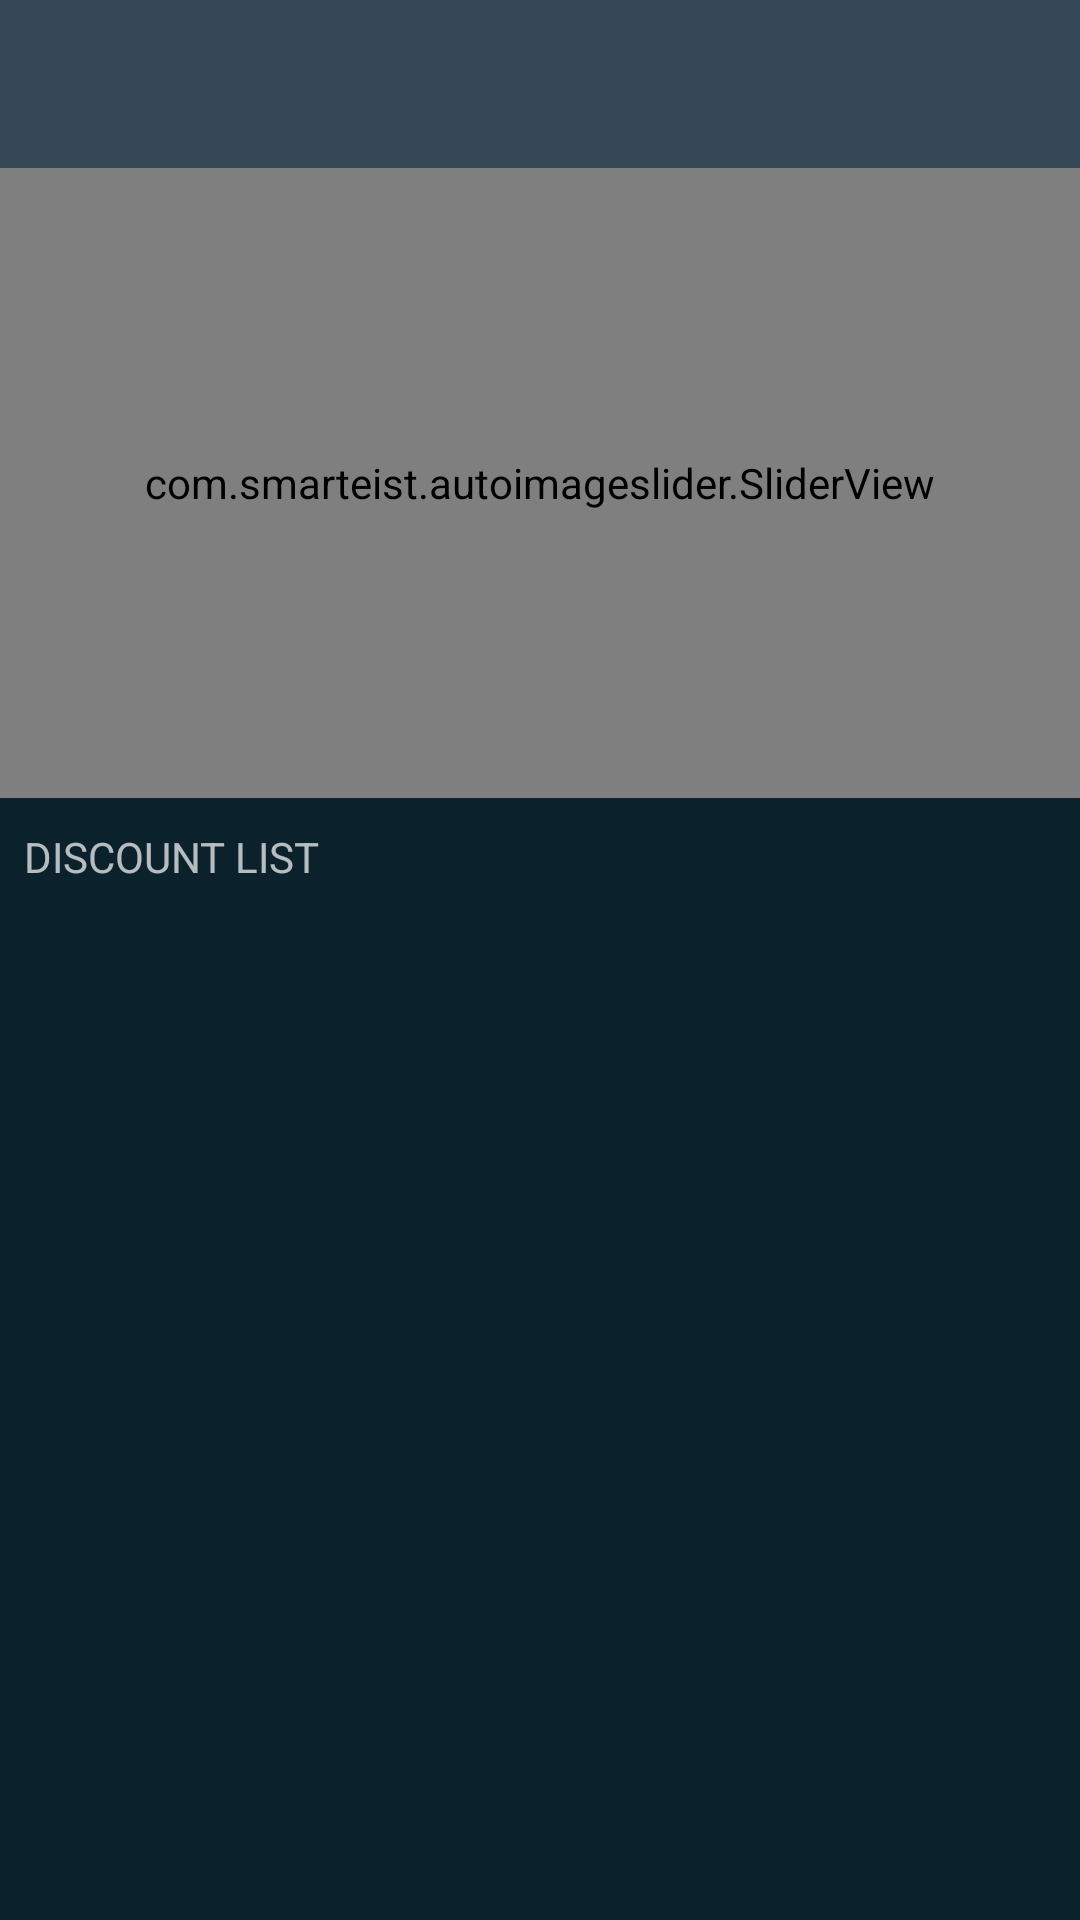

Reconstruct the res/layout file that produces this screen, plus the resources it refers to.
<!-- AndroidManifest.xml: application theme AppTheme.NoActionBar -->
<!-- res/layout/activity_main.xml -->
<?xml version="1.0" encoding="utf-8"?>
<RelativeLayout
    android:id="@+id/activity_main"
    android:layout_height="match_parent"
    android:layout_width="match_parent"
    android:orientation="vertical"
    xmlns:android="http://schemas.android.com/apk/res/android"
    xmlns:tools="http://schemas.android.com/tools"
    xmlns:app="http://schemas.android.com/apk/res-auto"
    android:background="@color/primaryDarkColor"
    android:padding="0dp">

    <androidx.appcompat.widget.Toolbar
        android:id="@+id/toolbar"
        android:minHeight="?attr/actionBarSize"
        android:layout_width="match_parent"
        android:layout_height="?attr/actionBarSize"
        app:titleTextColor="@android:color/white"
        android:background="?attr/colorPrimary"
        app:popupTheme="@style/Theme.AppCompat.Light"
        />

    <com.smarteist.autoimageslider.SliderView
        android:id="@+id/iv_slider"
        android:layout_below="@id/toolbar"
        android:layout_width="match_parent"
        android:layout_height="210dp"
        android:minHeight="210dp"
        android:layout_alignStart="@id/toolbar"
        android:layout_alignEnd="@id/toolbar"
        app:sliderAnimationDuration="600"
        app:sliderAutoCycleDirection="back_and_forth"
        app:sliderAutoCycleEnabled="true"
        app:sliderCircularHandlerEnabled="true"
        app:sliderIndicatorAnimationDuration="600"
        app:sliderIndicatorGravity="center_horizontal | bottom"
        app:sliderIndicatorMargin="10dp"
        app:sliderIndicatorOrientation="horizontal"
        app:sliderIndicatorPadding="1.5dp"
        app:sliderIndicatorRadius="1dp"
        app:sliderIndicatorSelectedColor="#FFF"
        app:sliderIndicatorUnselectedColor="#5A5A5A"
        app:sliderScrollTimeInSec="4"
        app:sliderStartAutoCycle="true" />

    <TextView
        android:id="@+id/tv_browse"
        android:layout_below="@id/iv_slider"
        android:layout_width="match_parent"
        android:text="DISCOUNT LIST"
        android:layout_marginTop="10dp"
        android:layout_marginStart="8dp"
        android:layout_height="wrap_content"/>

    <androidx.recyclerview.widget.RecyclerView
        android:layout_width="match_parent"
        android:layout_height="match_parent"
        android:layout_margin="5dp"
        android:id="@+id/rv_main"
        android:layout_below="@id/tv_browse"
        tools:listitem="@layout/item_row_game"
        app:layout_behavior="@string/appbar_scrolling_view_behavior"/>

</RelativeLayout>
<!-- res/layout/item_row_game.xml (included above) -->
<?xml version="1.0" encoding="utf-8"?>
<LinearLayout xmlns:android="http://schemas.android.com/apk/res/android"
    xmlns:tools="http://schemas.android.com/tools"
    android:layout_width="match_parent"
    android:layout_height="wrap_content"
    xmlns:app="http://schemas.android.com/apk/res-auto"
    android:orientation="vertical">

    <com.google.android.material.card.MaterialCardView
        android:layout_width="match_parent"
        android:layout_height="wrap_content"
        android:layout_margin="8dp"
        android:layout_gravity="center"
        android:layout_marginStart="@dimen/card_margin_horizontal"
        android:layout_marginEnd="@dimen/card_margin_horizontal"
        app:cardCornerRadius="0dp"
        >

        <RelativeLayout
            android:id="@+id/ll_item_wrapper"
            android:layout_width="match_parent"
            android:layout_height="wrap_content"
            android:orientation="vertical"
            android:background="#E6E6E6">

            <ImageView
                android:id="@+id/img_item_photo"
                android:layout_width="match_parent"
                android:layout_height="wrap_content"
                tools:src="@drawable/img_header_placeholder" />

            <TextView
                android:id="@+id/tv_item_name"
                android:layout_width="wrap_content"
                android:layout_height="wrap_content"
                android:layout_below="@id/img_item_photo"
                android:layout_marginStart="5dp"
                android:layout_marginTop="1dp"
                android:fontFamily="@font/roboto"
                android:textSize="20sp"
                android:textStyle="normal"
                android:textColor="#404040"
                tools:text="@string/game_name" />

            <TextView
                android:id="@+id/tv_item_detail"
                android:layout_width="wrap_content"
                android:layout_height="wrap_content"
                android:layout_alignTop="@id/tv_item_name"
                android:layout_alignBottom="@id/tv_item_name"
                android:gravity="center_vertical"
                android:layout_below="@id/img_item_photo"
                android:layout_toEndOf="@id/tv_item_name"
                android:layout_marginStart="5dp"
                android:ellipsize="end"
                android:fontFamily="@font/roboto_light"
                android:maxLines="2"
                android:textSize="13sp"
                android:textStyle="normal"
                android:textColor="#404040"
                tools:text="@string/game_detail" />
        </RelativeLayout>

    </com.google.android.material.card.MaterialCardView>

</LinearLayout>
<!-- resources referenced by this layout -->
<resources>
  <color name="primaryDarkColor">#0b222c</color>
  <dimen name="card_margin_horizontal">-3dp</dimen>
  <!-- drawable img_header_placeholder: png bitmap (drawable, 2254 bytes) -->
  <string name="game_detail">Game Detail</string>
  <string name="game_name">Game Name</string>
  <style name="AppTheme.NoActionBar" parent="AppTheme">
          <item name="windowActionBar">false</item>
          <item name="windowNoTitle">true</item>
      </style>
  <style name="AppTheme" parent="Theme.AppCompat">
          
          <item name="colorPrimary">@color/primaryColor</item>
          <item name="colorPrimaryDark">@color/primaryDarkColor</item>
      </style>
  <color name="primaryColor">#344955</color>
</resources>
